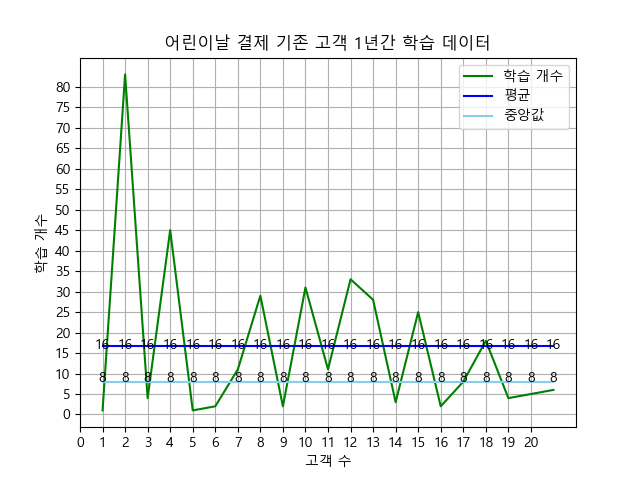

The table this chart was drawn from, first rows:
rownum, user_no, learning_data_count
1, 40769, 1
2, 49509, 83
3, 55276, 4
4, 62918, 45
5, 76748, 1
6, 77375, 2
7, 110660, 11
8, 130269, 29
9, 136068, 2
10, 141274, 31
11, 150479, 11
12, 151782, 33
13, 152388, 28
14, 157296, 3
15, 159670, 25
16, 159868, 2
17, 160748, 8
18, 180908, 18
19, 181579, 4
20, 181864, 5
21, 187851, 6
